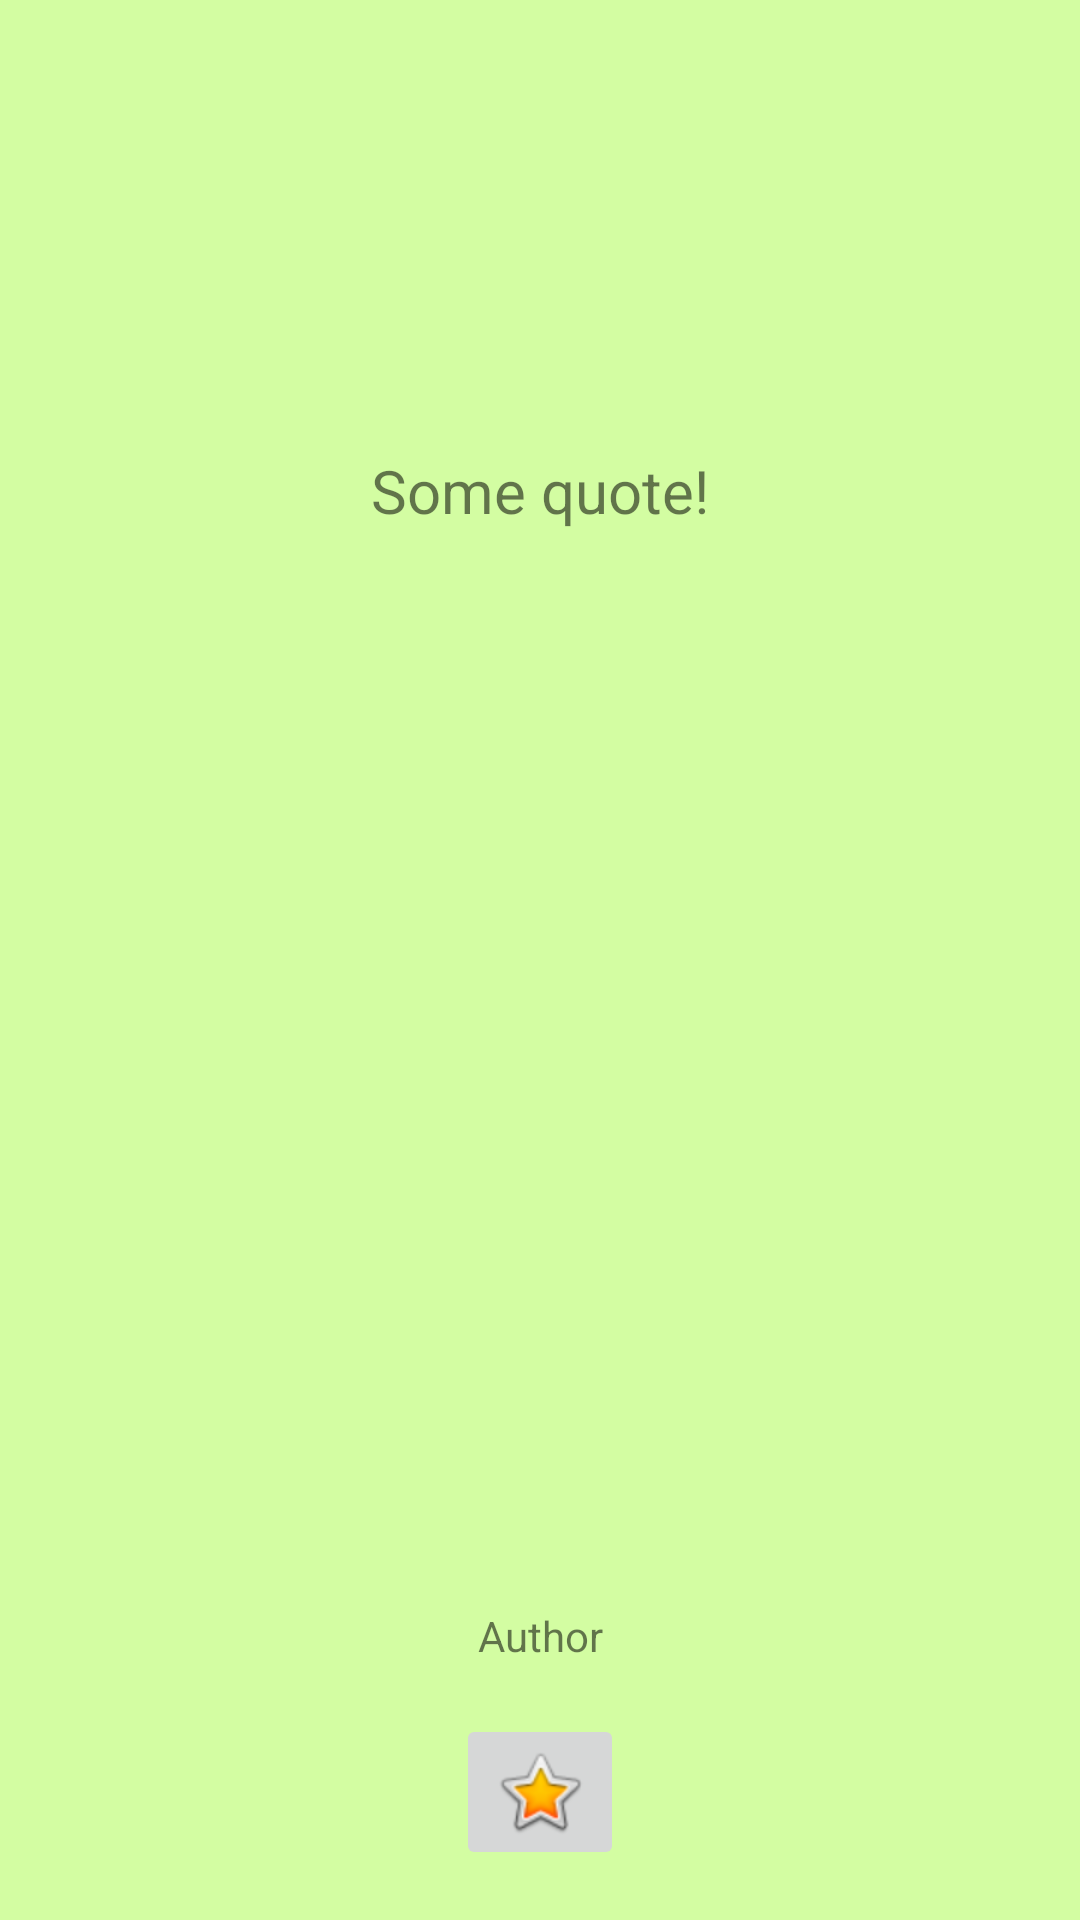

Write the Android layout XML for this screen, with the resource values it uses.
<!-- AndroidManifest.xml: application theme Theme.Hangman_Meathead -->
<!-- res/layout/activity_quotes.xml -->
<?xml version="1.0" encoding="utf-8"?>
<androidx.constraintlayout.widget.ConstraintLayout xmlns:android="http://schemas.android.com/apk/res/android"
    xmlns:app="http://schemas.android.com/apk/res-auto"
    xmlns:tools="http://schemas.android.com/tools"
    android:id="@+id/quotesLayout"
    android:layout_width="match_parent"
    android:layout_height="match_parent"
    android:background="#D3FDA2"
    tools:context=".QuotesActivity">

    <ImageView
        android:id="@+id/imageView7"
        android:layout_width="wrap_content"
        android:layout_height="wrap_content"
        android:scaleType="centerCrop"
        android:visibility="invisible"
        app:layout_constraintBottom_toBottomOf="parent"
        app:layout_constraintEnd_toEndOf="parent"
        app:layout_constraintHorizontal_bias="1.0"
        app:layout_constraintStart_toStartOf="parent"
        app:layout_constraintTop_toTopOf="parent"
        app:layout_constraintVertical_bias="0.0"
        app:srcCompat="@drawable/asset_2" />

    <TextView
        android:id="@+id/quoteTextView"
        android:layout_width="wrap_content"
        android:layout_height="wrap_content"
        android:layout_marginTop="150dp"
        android:text="Some quote!"
        android:textSize="20sp"
        app:layout_constraintEnd_toEndOf="parent"
        app:layout_constraintStart_toStartOf="parent"
        app:layout_constraintTop_toTopOf="parent" />

    <TextView
        android:id="@+id/authorTextView"
        android:layout_width="wrap_content"
        android:layout_height="wrap_content"
        android:layout_marginTop="450dp"
        android:text="Author"
        app:layout_constraintBottom_toBottomOf="parent"
        app:layout_constraintEnd_toEndOf="parent"
        app:layout_constraintStart_toStartOf="parent"
        app:layout_constraintTop_toTopOf="parent" />

    <ImageButton
        android:id="@+id/nextQuoteButton"
        android:layout_width="wrap_content"
        android:layout_height="wrap_content"
        app:layout_constraintBottom_toBottomOf="parent"
        app:layout_constraintEnd_toEndOf="parent"
        app:layout_constraintStart_toStartOf="parent"
        app:layout_constraintTop_toBottomOf="@+id/authorTextView"
        app:srcCompat="@android:drawable/btn_star_big_on" />
</androidx.constraintlayout.widget.ConstraintLayout>
<!-- resources referenced by this layout -->
<resources>
  <!-- drawable asset_2: png bitmap (drawable, 70155 bytes) -->
  <style name="Theme.Hangman_Meathead" parent="Theme.MaterialComponents.DayNight.NoActionBar">
          
          <item name="colorPrimary">@color/purple_500</item>
          <item name="colorPrimaryVariant">@color/purple_700</item>
          <item name="colorOnPrimary">@color/white</item>
          
          <item name="colorSecondary">@color/teal_200</item>
          <item name="colorSecondaryVariant">@color/teal_700</item>
          <item name="colorOnSecondary">@color/black</item>
          
          <item name="android:statusBarColor">?attr/colorPrimaryVariant</item>
          
          <item name="android:forceDarkAllowed" tools:targetApi="q">false </item>
      </style>
  <!-- not gathered from this repository: default colours our renderer supplied (Android Studio template values) -->
  <color name="purple_500">#FF6200EE</color>
  <color name="purple_700">#FF3700B3</color>
  <color name="teal_200">#FF03DAC5</color>
  <color name="teal_700">#FF018786</color>
  <color name="black">#FF000000</color>
  <color name="white">#FFFFFFFF</color>
</resources>
